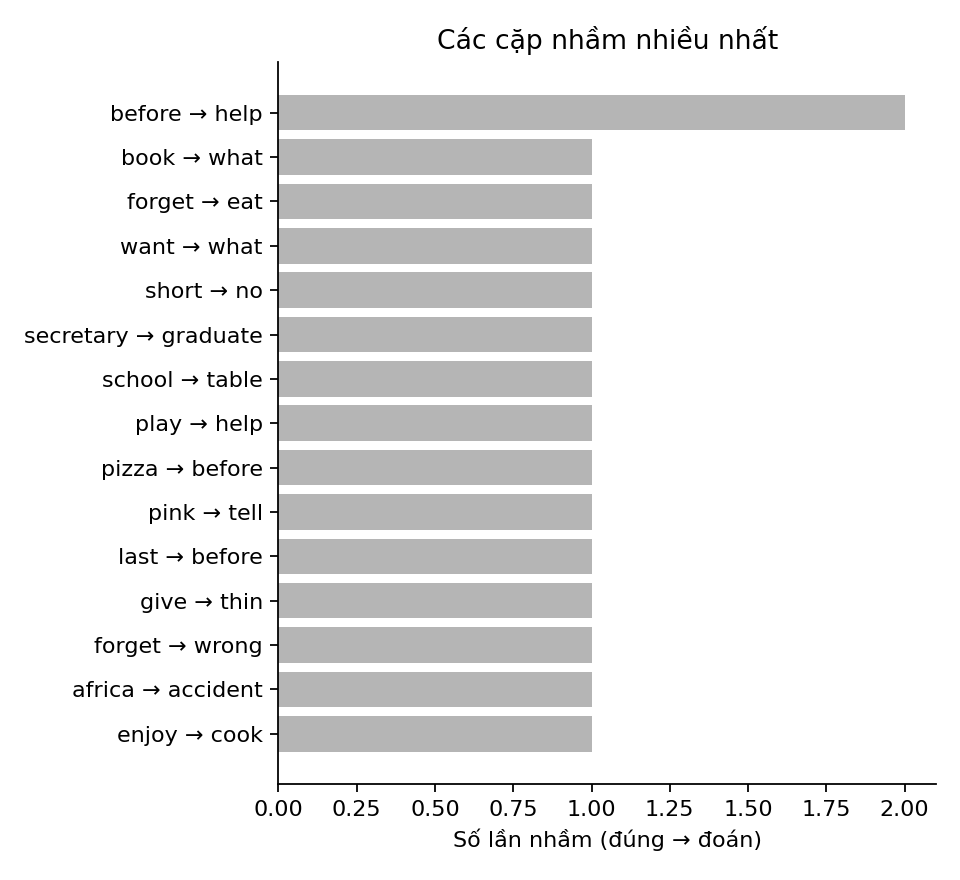

The file beside this chart, header and first rows:
true, pred, count
before, help, 2
book, what, 1
forget, eat, 1
want, what, 1
short, no, 1
secretary, graduate, 1
school, table, 1
play, help, 1
pizza, before, 1
pink, tell, 1
last, before, 1
give, thin, 1
forget, wrong, 1
africa, accident, 1
enjoy, cook, 1
